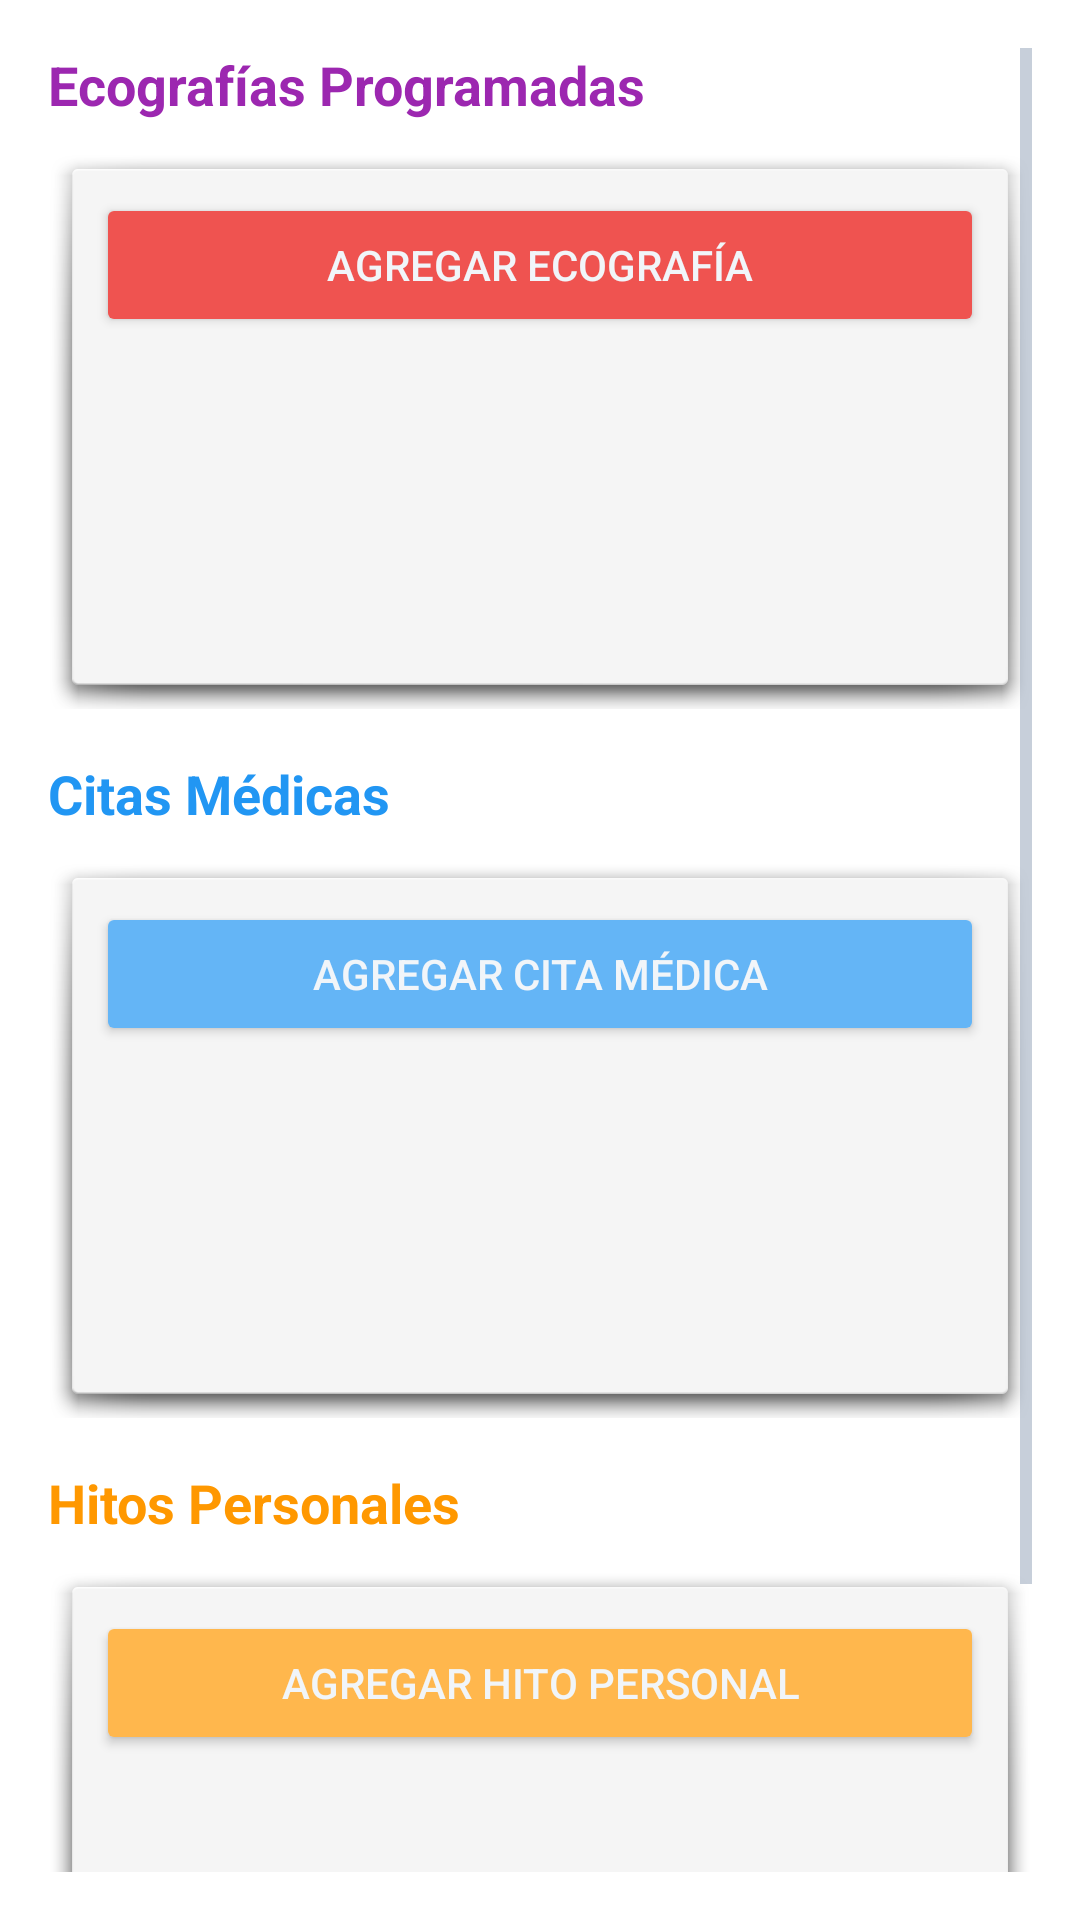

Here is an Android app screen rendered from its layout file. Give the layout XML and the strings, colors and styles it references.
<!-- AndroidManifest.xml: application theme Theme.AulaHelpIA -->
<!-- res/layout/fragment_hitos_config.xml -->
<?xml version="1.0" encoding="utf-8"?>
<ScrollView xmlns:android="http://schemas.android.com/apk/res/android"
    xmlns:ads="http://schemas.android.com/apk/res-auto"
    android:layout_width="match_parent"
    android:layout_height="match_parent"
    android:padding="16dp"
    android:background="@android:color/white">

    <LinearLayout
        android:layout_width="match_parent"
        android:layout_height="wrap_content"
        android:orientation="vertical">

        
        <TextView
            android:layout_width="match_parent"
            android:layout_height="wrap_content"
            android:text="Ecografías Programadas"
            android:textSize="18sp"
            android:textStyle="bold"
            android:layout_marginBottom="8dp"
            android:textColor="#9C27B0" />

        <LinearLayout
            android:layout_width="match_parent"
            android:layout_height="wrap_content"
            android:orientation="vertical"
            android:background="@android:drawable/dialog_holo_light_frame"
            android:padding="16dp"
            android:layout_marginBottom="16dp">

            <Button
                android:id="@+id/btn_agregar_ecografia"
                android:layout_width="match_parent"
                android:layout_height="wrap_content"
                android:text="Agregar Ecografía"
                android:backgroundTint="#EF5350" />

            <androidx.recyclerview.widget.RecyclerView
                android:id="@+id/recycler_ecografias"
                android:layout_width="match_parent"
                android:layout_height="100dp"
                android:layout_marginTop="8dp" />

        </LinearLayout>

        
        <TextView
            android:layout_width="match_parent"
            android:layout_height="wrap_content"
            android:text="Citas Médicas"
            android:textSize="18sp"
            android:textStyle="bold"
            android:layout_marginBottom="8dp"
            android:textColor="#2196F3" />

        <LinearLayout
            android:layout_width="match_parent"
            android:layout_height="wrap_content"
            android:orientation="vertical"
            android:background="@android:drawable/dialog_holo_light_frame"
            android:padding="16dp"
            android:layout_marginBottom="16dp">

            <Button
                android:id="@+id/btn_agregar_cita"
                android:layout_width="match_parent"
                android:layout_height="wrap_content"
                android:text="Agregar Cita Médica"
                android:backgroundTint="#64B5F6" />

            <androidx.recyclerview.widget.RecyclerView
                android:id="@+id/recycler_citas"
                android:layout_width="match_parent"
                android:layout_height="100dp"
                android:layout_marginTop="8dp" />

        </LinearLayout>

        
        <TextView
            android:layout_width="match_parent"
            android:layout_height="wrap_content"
            android:text="Hitos Personales"
            android:textSize="18sp"
            android:textStyle="bold"
            android:layout_marginBottom="8dp"
            android:textColor="#FF9800" />

        <LinearLayout
            android:layout_width="match_parent"
            android:layout_height="wrap_content"
            android:orientation="vertical"
            android:background="@android:drawable/dialog_holo_light_frame"
            android:padding="16dp">

            <Button
                android:id="@+id/btn_agregar_hito"
                android:layout_width="match_parent"
                android:layout_height="wrap_content"
                android:text="Agregar Hito Personal"
                android:backgroundTint="#FFB74D" />

            <androidx.recyclerview.widget.RecyclerView
                android:id="@+id/recycler_hitos"
                android:layout_width="match_parent"
                android:layout_height="100dp"
                android:layout_marginTop="8dp" />

        </LinearLayout>

        
        <com.google.android.gms.ads.AdView
            android:id="@+id/adViewHitos"
            android:layout_width="wrap_content"
            android:layout_height="wrap_content"
            android:layout_gravity="center_horizontal"
            android:layout_margin="16dp"
            ads:adSize="BANNER"
            ads:adUnitId="ca-app-pub-6126138750630663/8205829084" />

    </LinearLayout>
</ScrollView>
<!-- resources referenced by this layout -->
<resources>
  <style name="Theme.AulaHelpIA" parent="Theme.MaterialComponents.DayNight.NoActionBar">
          
          <item name="colorPrimary">@color/purple_neon</item>
          <item name="colorPrimaryVariant">@color/purple_neon</item>
          <item name="colorOnPrimary">@color/white</item>
  
          
          <item name="colorSecondary">@color/cyan_bright</item>
          <item name="colorSecondaryVariant">@color/cyan_bright</item>
          <item name="colorOnSecondary">@color/white</item>
  
          
          <item name="android:windowBackground">@color/background_dark</item>
          <item name="android:statusBarColor">@color/background_dark</item>
          <item name="android:navigationBarColor">@color/background_dark</item>
  
          
          <item name="colorSurface">@color/surface_dark</item>
          <item name="colorOnSurface">@color/text_primary</item>
  
          
          <item name="android:colorBackground">@color/background_dark</item>
  
          
          <item name="colorAccent">@color/purple_neon</item>
  
          
          <item name="colorControlNormal">@color/text_secondary</item>
          <item name="colorControlActivated">@color/purple_neon</item>
          <item name="colorControlHighlight">@color/purple_neon</item>
  
          
          <item name="android:textColorPrimary">@color/text_primary</item>
          <item name="android:textColorSecondary">@color/text_secondary</item>
      </style>
  <color name="purple_neon">#A855F7</color>
  <color name="white">#FFFFFFFF</color>
  <color name="cyan_bright">#06B6D4</color>
  <color name="background_dark">#121826</color>
  <color name="surface_dark">#1E293B</color>
  <color name="text_primary">#F1F5F9</color>
  <color name="text_secondary">#94A3B8</color>
</resources>
